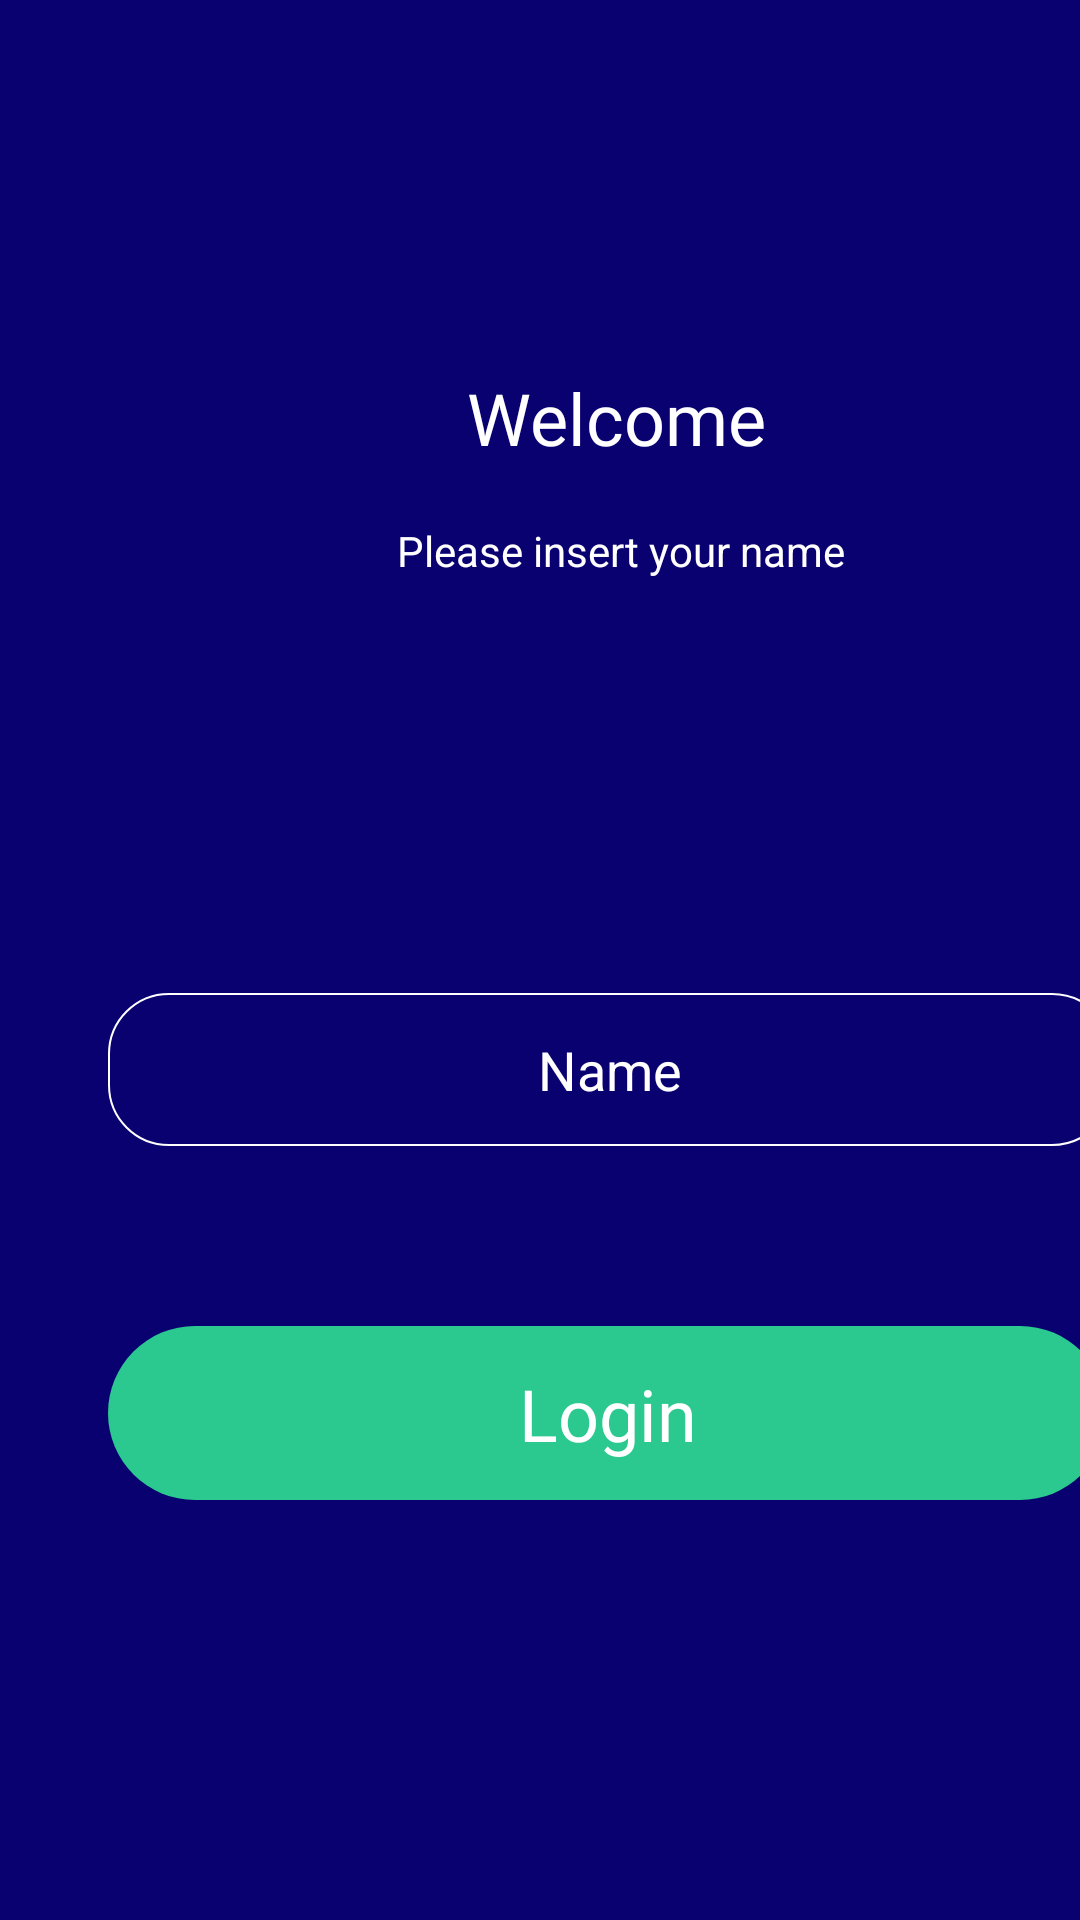

Write the Android layout XML for this screen, with the resource values it uses.
<!-- AndroidManifest.xml: application theme Theme.AppCompat.Light.NoActionBar -->
<!-- res/layout/login.xml -->
<?xml version="1.0" encoding="utf-8"?>
<androidx.constraintlayout.widget.ConstraintLayout xmlns:android="http://schemas.android.com/apk/res/android"
    xmlns:app="http://schemas.android.com/apk/res-auto"
    xmlns:tools="http://schemas.android.com/tools"
    android:layout_width="match_parent"
    android:layout_height="match_parent"
    android:background="#0A0171">

    <ImageButton
        android:id="@+id/imageButton"
        android:layout_width="333dp"
        android:layout_height="58dp"
        android:layout_marginStart="36dp"
        android:layout_marginBottom="140dp"
        android:background="#0A0171"
        app:layout_constraintBottom_toBottomOf="parent"
        app:layout_constraintStart_toStartOf="parent"
        app:srcCompat="@drawable/boton_login"
        tools:ignore="SpeakableTextPresentCheck,SpeakableTextPresentCheck" />

    <TextView
        android:id="@+id/textView"
        android:layout_width="wrap_content"
        android:layout_height="wrap_content"
        android:fontFamily="@font/amiko_bold"
        android:text="@string/login"
        android:textColor="#FFFFFF"
        android:textSize="24sp"
        app:layout_constraintBottom_toBottomOf="@+id/imageButton"
        app:layout_constraintEnd_toEndOf="@+id/imageButton"
        app:layout_constraintStart_toStartOf="@+id/imageButton"
        app:layout_constraintTop_toTopOf="@+id/imageButton" />

    <EditText
        android:id="@+id/editTextTextPersonName"
        android:layout_width="335dp"
        android:layout_height="51dp"
        android:layout_marginStart="36dp"
        android:layout_marginBottom="60dp"
        android:background="@drawable/input_login"
        android:ems="10"
        android:hint="@string/name"
        android:inputType="textPersonName"
        android:textAlignment="center"
        android:textColor="#FFFFFF"
        android:textColorHint="#FFFFFF"
        app:layout_constraintBottom_toTopOf="@+id/imageButton"
        app:layout_constraintStart_toStartOf="parent" />

    <ImageView
        android:id="@+id/imageView"
        android:layout_width="wrap_content"
        android:layout_height="wrap_content"
        android:layout_marginStart="117dp"
        android:layout_marginTop="83dp"
        app:layout_constraintStart_toStartOf="parent"
        app:layout_constraintTop_toTopOf="parent"
        app:srcCompat="@drawable/logo" />

    <TextView
        android:id="@+id/textView2"
        android:layout_width="147dp"
        android:layout_height="27dp"
        android:layout_marginStart="132dp"
        android:layout_marginTop="40dp"
        android:fontFamily="@font/amiko_bold"
        android:text="@string/welcome"
        android:textAlignment="center"
        android:textColor="#FFFFFF"
        android:textSize="24sp"
        app:layout_constraintStart_toStartOf="parent"
        app:layout_constraintTop_toBottomOf="@+id/imageView" />

    <TextView
        android:id="@+id/textView3"
        android:layout_width="wrap_content"
        android:layout_height="wrap_content"
        android:layout_marginStart="132dp"
        android:layout_marginTop="24dp"
        android:text="@string/errorInput"
        android:textAlignment="center"
        android:textColor="#FFFFFF"
        app:layout_constraintStart_toStartOf="parent"
        app:layout_constraintTop_toBottomOf="@+id/textView2" />
</androidx.constraintlayout.widget.ConstraintLayout>
<!-- resources referenced by this layout -->
<resources>
  <!-- drawable boton_login (drawable) -->
  <shape xmlns:android="http://schemas.android.com/apk/res/android">
      android:shape = "rectangle">
      <solid android:color="#2BC990" />
  
      <corners android:radius="30dp"></corners>
  
  
  
  </shape>
  <!-- drawable input_login (drawable) -->
  <shape xmlns:android="http://schemas.android.com/apk/res/android">
      android:shape = "rectangle">
      <stroke android:color="@color/white" android:width="2px" />
      <corners android:radius="20dp"></corners>
  
  
  </shape>
  <string name="errorInput">Please insert your name</string>
  <string name="login">Login</string>
  <string name="name">Name</string>
  <string name="welcome">Welcome </string>
  <color name="white">#FFFFFFFF</color>
</resources>
